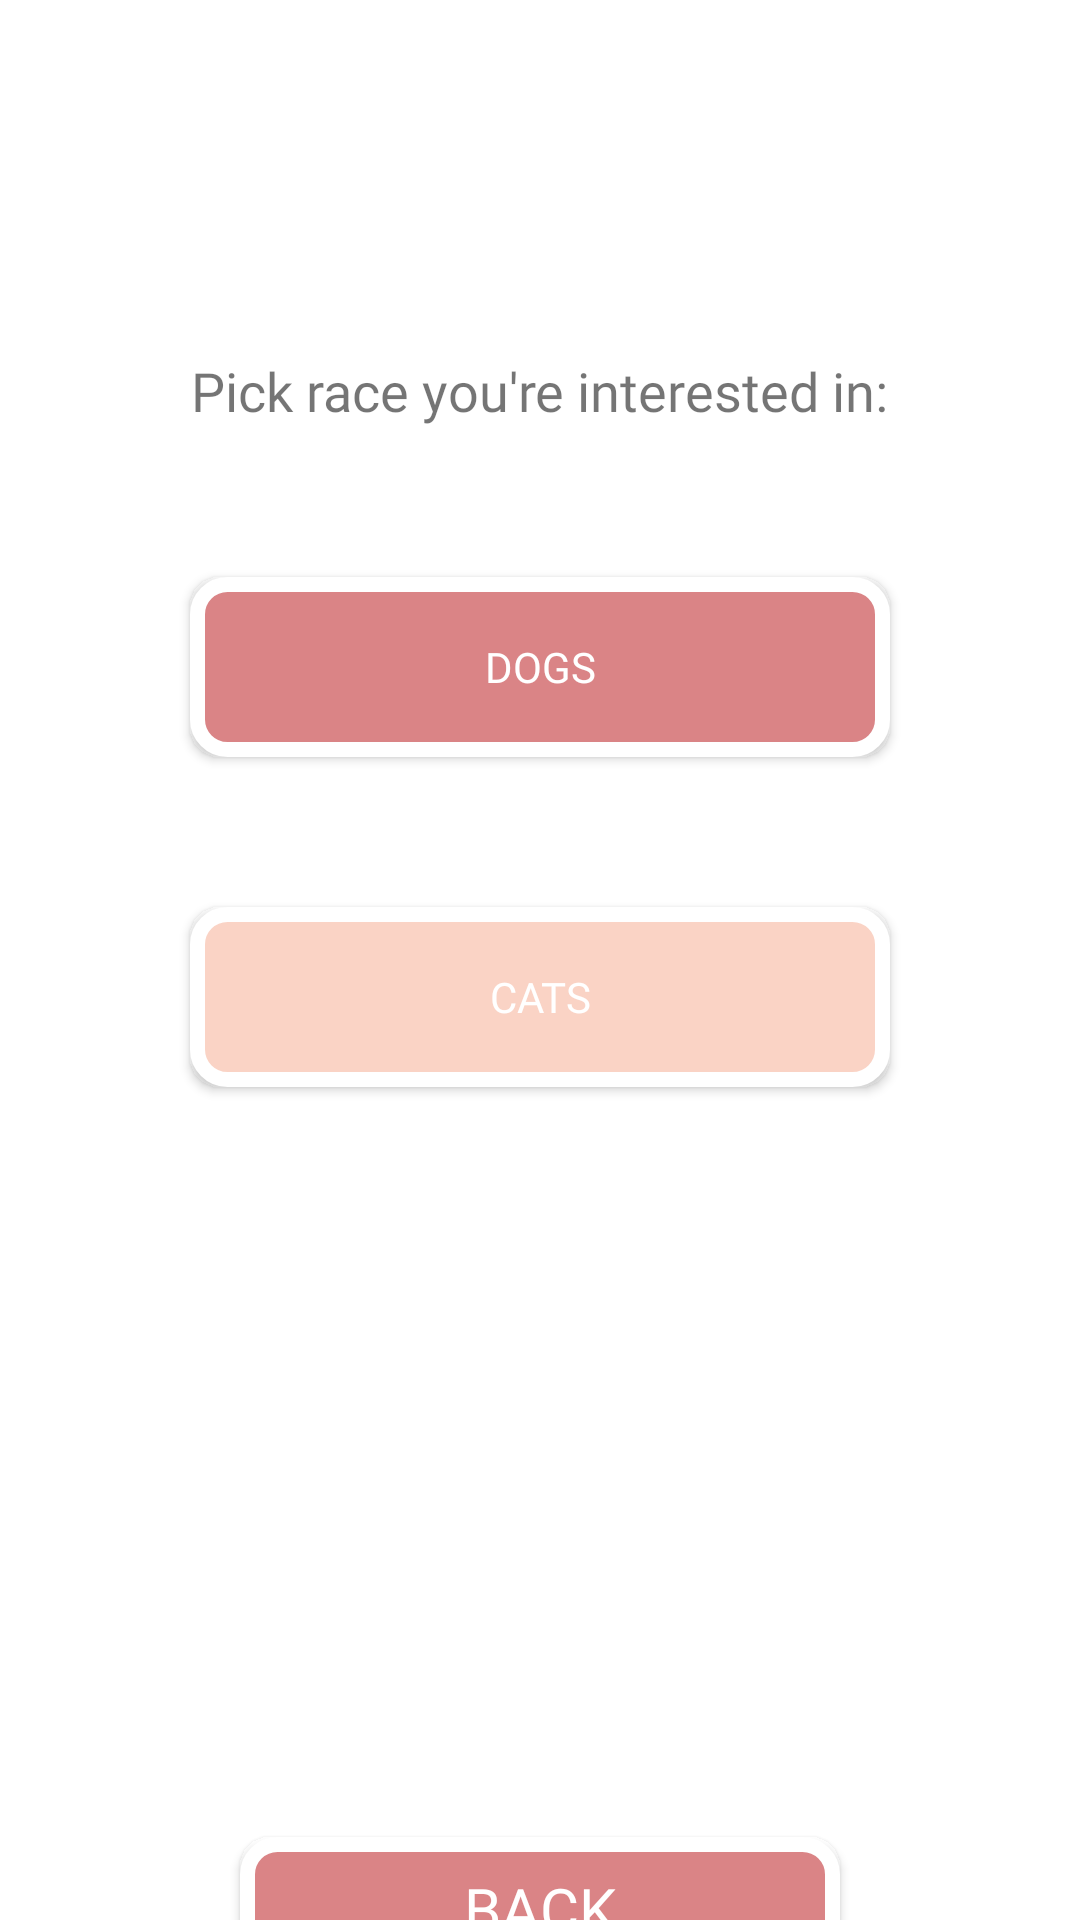

The Android layout XML behind this screen, and the referenced resources:
<!-- AndroidManifest.xml: application theme Theme.PetCare -->
<!-- res/layout/activity_faq_choice.xml -->
<?xml version="1.0" encoding="utf-8"?>
<androidx.core.widget.NestedScrollView xmlns:android="http://schemas.android.com/apk/res/android"
    android:layout_width="match_parent"
    android:layout_height="match_parent"
    android:background="@drawable/bg1">

<LinearLayout
    android:layout_width="match_parent"
    android:layout_height="wrap_content"
    android:orientation="vertical"
    android:padding="8dp">
    <TextView
        android:layout_width="wrap_content"
        android:layout_height="wrap_content"
        android:text="Pick race you're interested in:"
        android:textSize="18dp"
        android:gravity="center"
        android:layout_gravity="center"
        android:fontFamily="@font/autour_one"
        android:layout_marginTop="110dp"/>

    <android.widget.Button
        android:id="@+id/chooseDogFAQ"
        android:layout_height="60dp"
        android:layout_width="700px"
        android:layout_gravity="center"
        android:text="DOGS"
        android:textColor="@color/white"
        android:fontFamily="@font/autour_one"
        android:background="@drawable/outline_bt"
        android:layout_marginTop="50dp"
    />
    <android.widget.Button
        android:id="@+id/chooseCatFAQ"
        android:layout_height="60dp"
        android:layout_width="700px"
        android:layout_gravity="center"
        android:text="CATS"
        android:fontFamily="@font/autour_one"
        android:textColor="@color/white"
       android:background="@drawable/second_outline"
        android:layout_marginTop="50dp"
        />
    <android.widget.Button
        android:layout_width="200dp"
        android:layout_height="wrap_content"
        android:layout_marginTop="250dp"
        android:layout_gravity="center"
        android:text="BACK"
        android:textColor="@color/white"
        android:fontFamily="@font/autour_one"
       android:background="@drawable/outline_bt"
        android:textSize="20dp"
        android:id="@+id/backChoice"/>

</LinearLayout>
</androidx.core.widget.NestedScrollView>
<!-- resources referenced by this layout -->
<resources>
  <color name="white">#FFFFFFFF</color>
  <!-- drawable outline_bt (drawable) -->
  <?xml version="1.0" encoding="utf-8"?>
  <shape xmlns:android="http://schemas.android.com/apk/res/android"
  android:shape="rectangle">
      <stroke android:width="5dp"
          android:color="@color/white" />
      <corners android:radius="10dp" />
      <solid android:color="#DA8486"/>
  
  </shape>
  <!-- drawable second_outline (drawable) -->
  <?xml version="1.0" encoding="utf-8"?>
  <shape xmlns:android="http://schemas.android.com/apk/res/android"
      android:shape="rectangle">
      <stroke android:width="5dp"
          android:color="@color/white" />
      <corners android:radius="10dp" />
      <solid android:color="#FAD3C5"/>
  
  </shape>
  <style name="Theme.PetCare" parent="Theme.MaterialComponents.DayNight.NoActionBar">
          
          <item name="colorPrimary">@color/peach</item>
          <item name="colorOnPrimary">@color/white</item>
          
          <item name="colorSecondary">@color/peach</item>
          <item name="colorSecondaryVariant">@color/teal_700</item>
          <item name="colorOnSecondary">@color/black</item>
          
          <item name="android:statusBarColor" tools:targetApi="l">?attr/colorPrimary</item>
          
      </style>
  <color name="peach">#DA8686</color>
  <color name="teal_700">#FF018786</color>
  <color name="black">#FF000000</color>
</resources>
